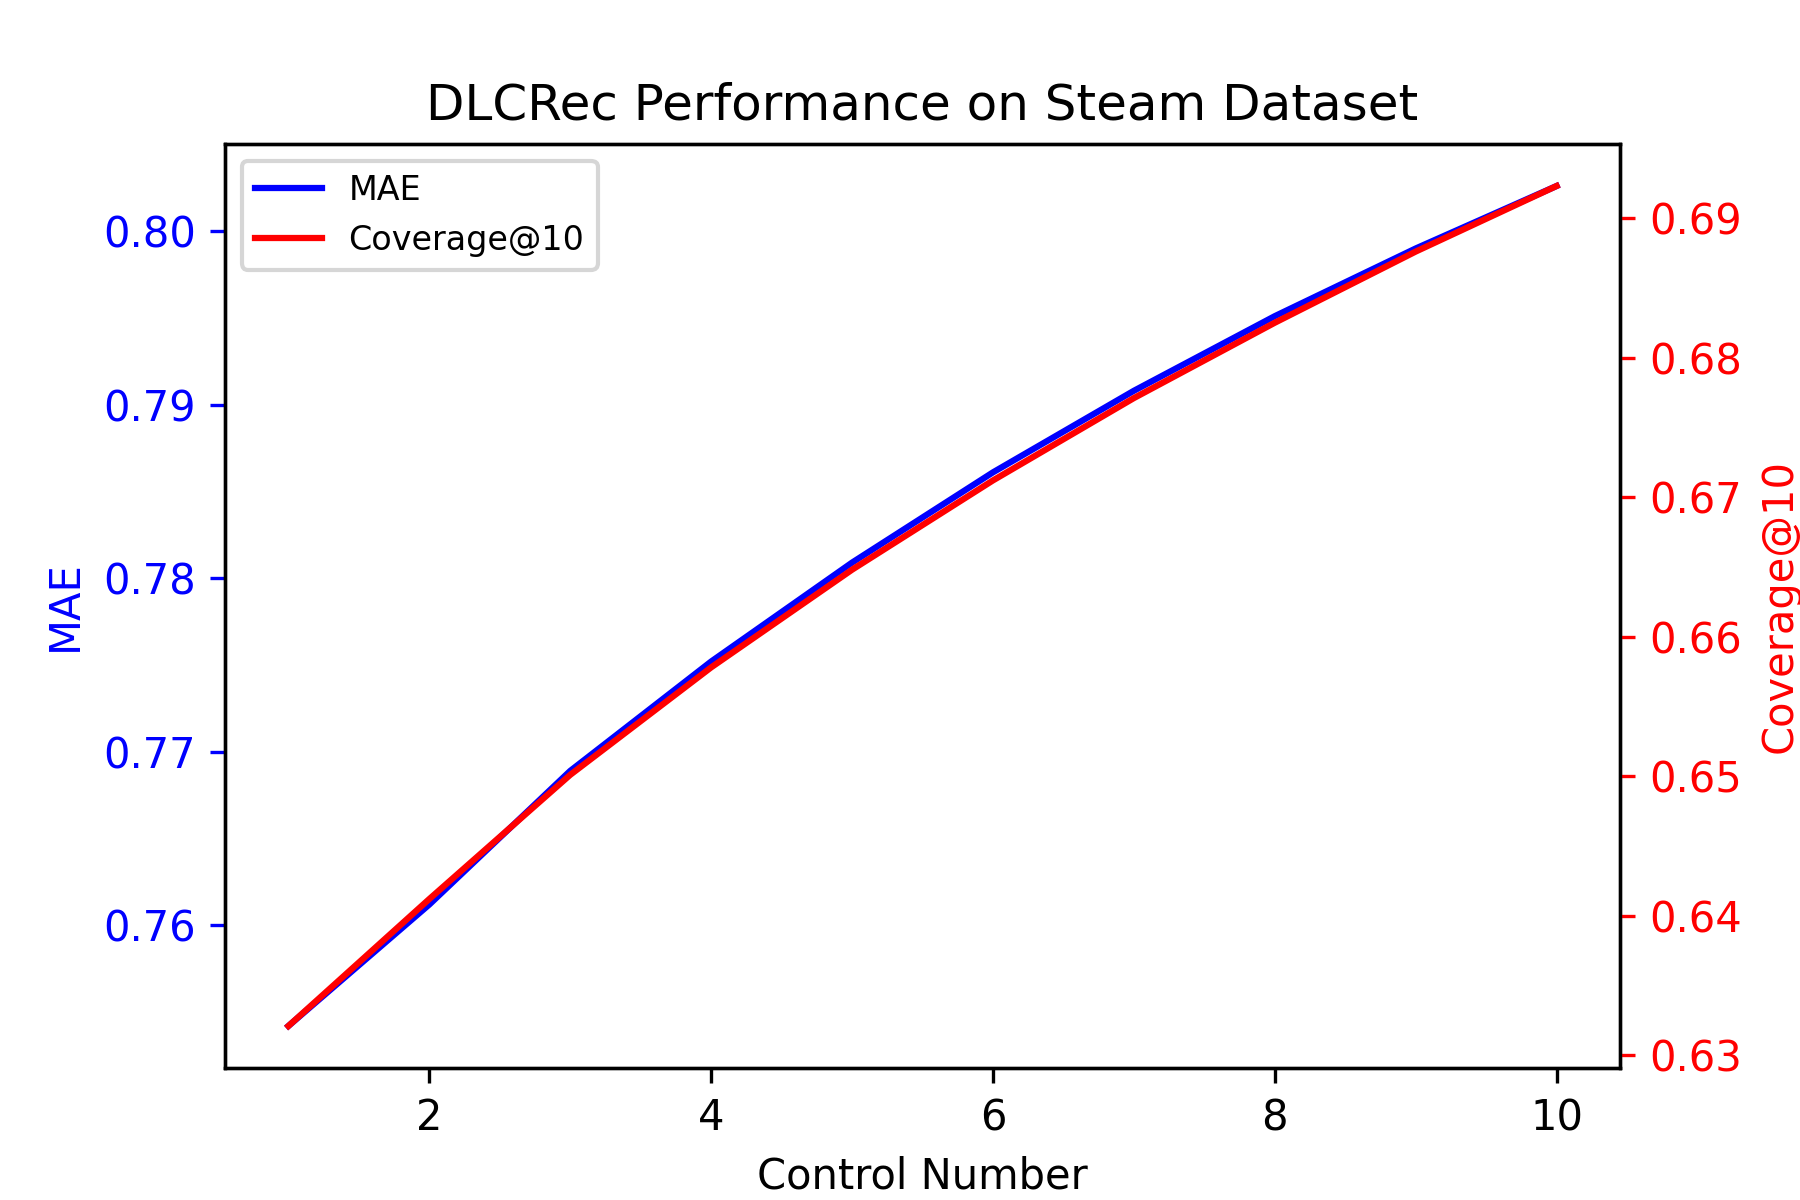

The file beside this chart, header and first rows:
Control Number, MAE, Coverage@10
1, 0.7542, 0.6321
2, 0.7612, 0.6412
3, 0.7689, 0.6501
4, 0.7752, 0.6578
5, 0.7809, 0.6648
6, 0.7861, 0.6712
7, 0.7908, 0.6771
8, 0.7951, 0.6825
9, 0.7990, 0.6876
10, 0.8026, 0.6923
